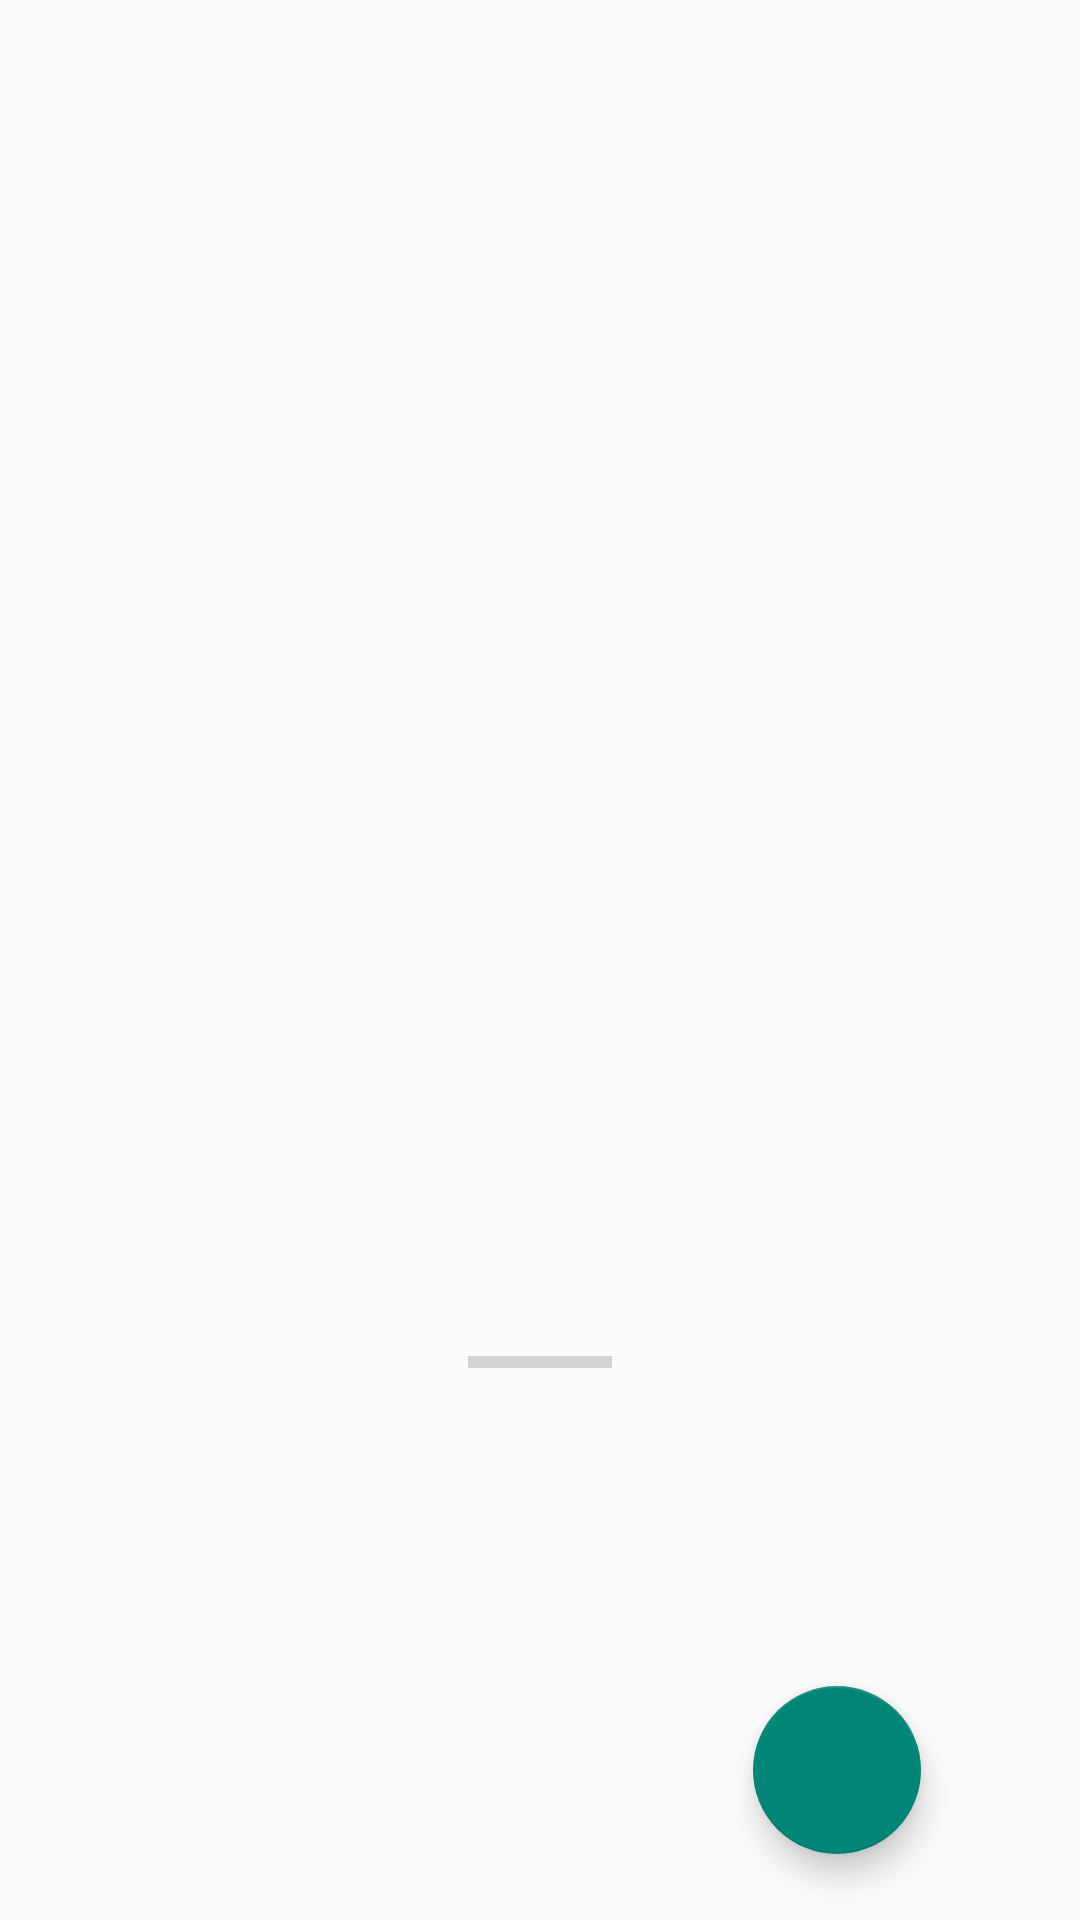

Write the Android layout XML for this screen, with the resource values it uses.
<!-- AndroidManifest.xml: application theme Theme.JonsStudyApp -->
<!-- res/layout/fragment_note_list.xml -->
<?xml version="1.0" encoding="utf-8"?>
<androidx.constraintlayout.widget.ConstraintLayout xmlns:android="http://schemas.android.com/apk/res/android"
    xmlns:app="http://schemas.android.com/apk/res-auto"
    xmlns:tools="http://schemas.android.com/tools"
    android:layout_width="match_parent"
    android:layout_height="match_parent"
    tools:context=".presentation.NoteListFragment">
    <androidx.recyclerview.widget.RecyclerView
        android:id="@+id/noteListView"
        android:layout_width="0dp"
        android:layout_height="0dp"
        android:layout_marginStart="1dp"
        android:layout_marginTop="1dp"
        android:layout_marginEnd="1dp"
        android:layout_marginBottom="1dp"
        app:layout_constraintBottom_toBottomOf="parent"
        app:layout_constraintEnd_toEndOf="parent"
        app:layout_constraintStart_toStartOf="parent"
        app:layout_constraintTop_toTopOf="parent" />

    <androidx.core.widget.ContentLoadingProgressBar
        android:id="@+id/loadingBar"
        style="?android:attr/progressBarStyleHorizontal"
        android:layout_width="wrap_content"
        android:layout_height="wrap_content"
        android:layout_marginBottom="100dp"
        app:layout_constraintBottom_toTopOf="@+id/fabAddNote"
        app:layout_constraintEnd_toEndOf="parent"
        app:layout_constraintStart_toStartOf="parent" />

    <com.google.android.material.floatingactionbutton.FloatingActionButton
        android:id="@+id/fabAddNote"
        android:text="Create"
        android:background="@color/secondaryDarkColor"
        android:layout_width="wrap_content"
        android:layout_height="wrap_content"
        android:layout_marginEnd="53dp"
        android:layout_marginBottom="22dp"
        android:clickable="true"
        android:contentDescription="@string/app_name"
        android:src="@drawable/ic_create"
        app:layout_constraintBottom_toBottomOf="parent"
        app:layout_constraintEnd_toEndOf="parent" />
</androidx.constraintlayout.widget.ConstraintLayout>
<!-- resources referenced by this layout -->
<resources>
  <color name="secondaryDarkColor">#3F50B5</color>
  <string name="app_name">JonsStudyApp</string>
  <style name="Theme.JonsStudyApp" parent="Theme.AppCompat.DayNight.DarkActionBar">
          
          <item name="colorPrimary">@color/secondaryColor</item>
          <item name="colorPrimaryVariant">@color/purple_700</item>
          <item name="colorOnPrimary">@color/white</item>
  
          
          <item name="colorSecondary">@color/teal_200</item>
          <item name="colorSecondaryVariant">@color/teal_700</item>
          <item name="colorOnSecondary">@color/black</item>
          
          <item name="android:statusBarColor">?attr/colorPrimaryVariant</item>
          
      </style>
  <color name="secondaryColor">#3F50B5</color>
  <color name="purple_700">#FF3700B3</color>
  <color name="white">#FFFFFFFF</color>
  <color name="teal_200">#FF03DAC5</color>
  <color name="teal_700">#FF018786</color>
  <color name="black">#FF000000</color>
</resources>
